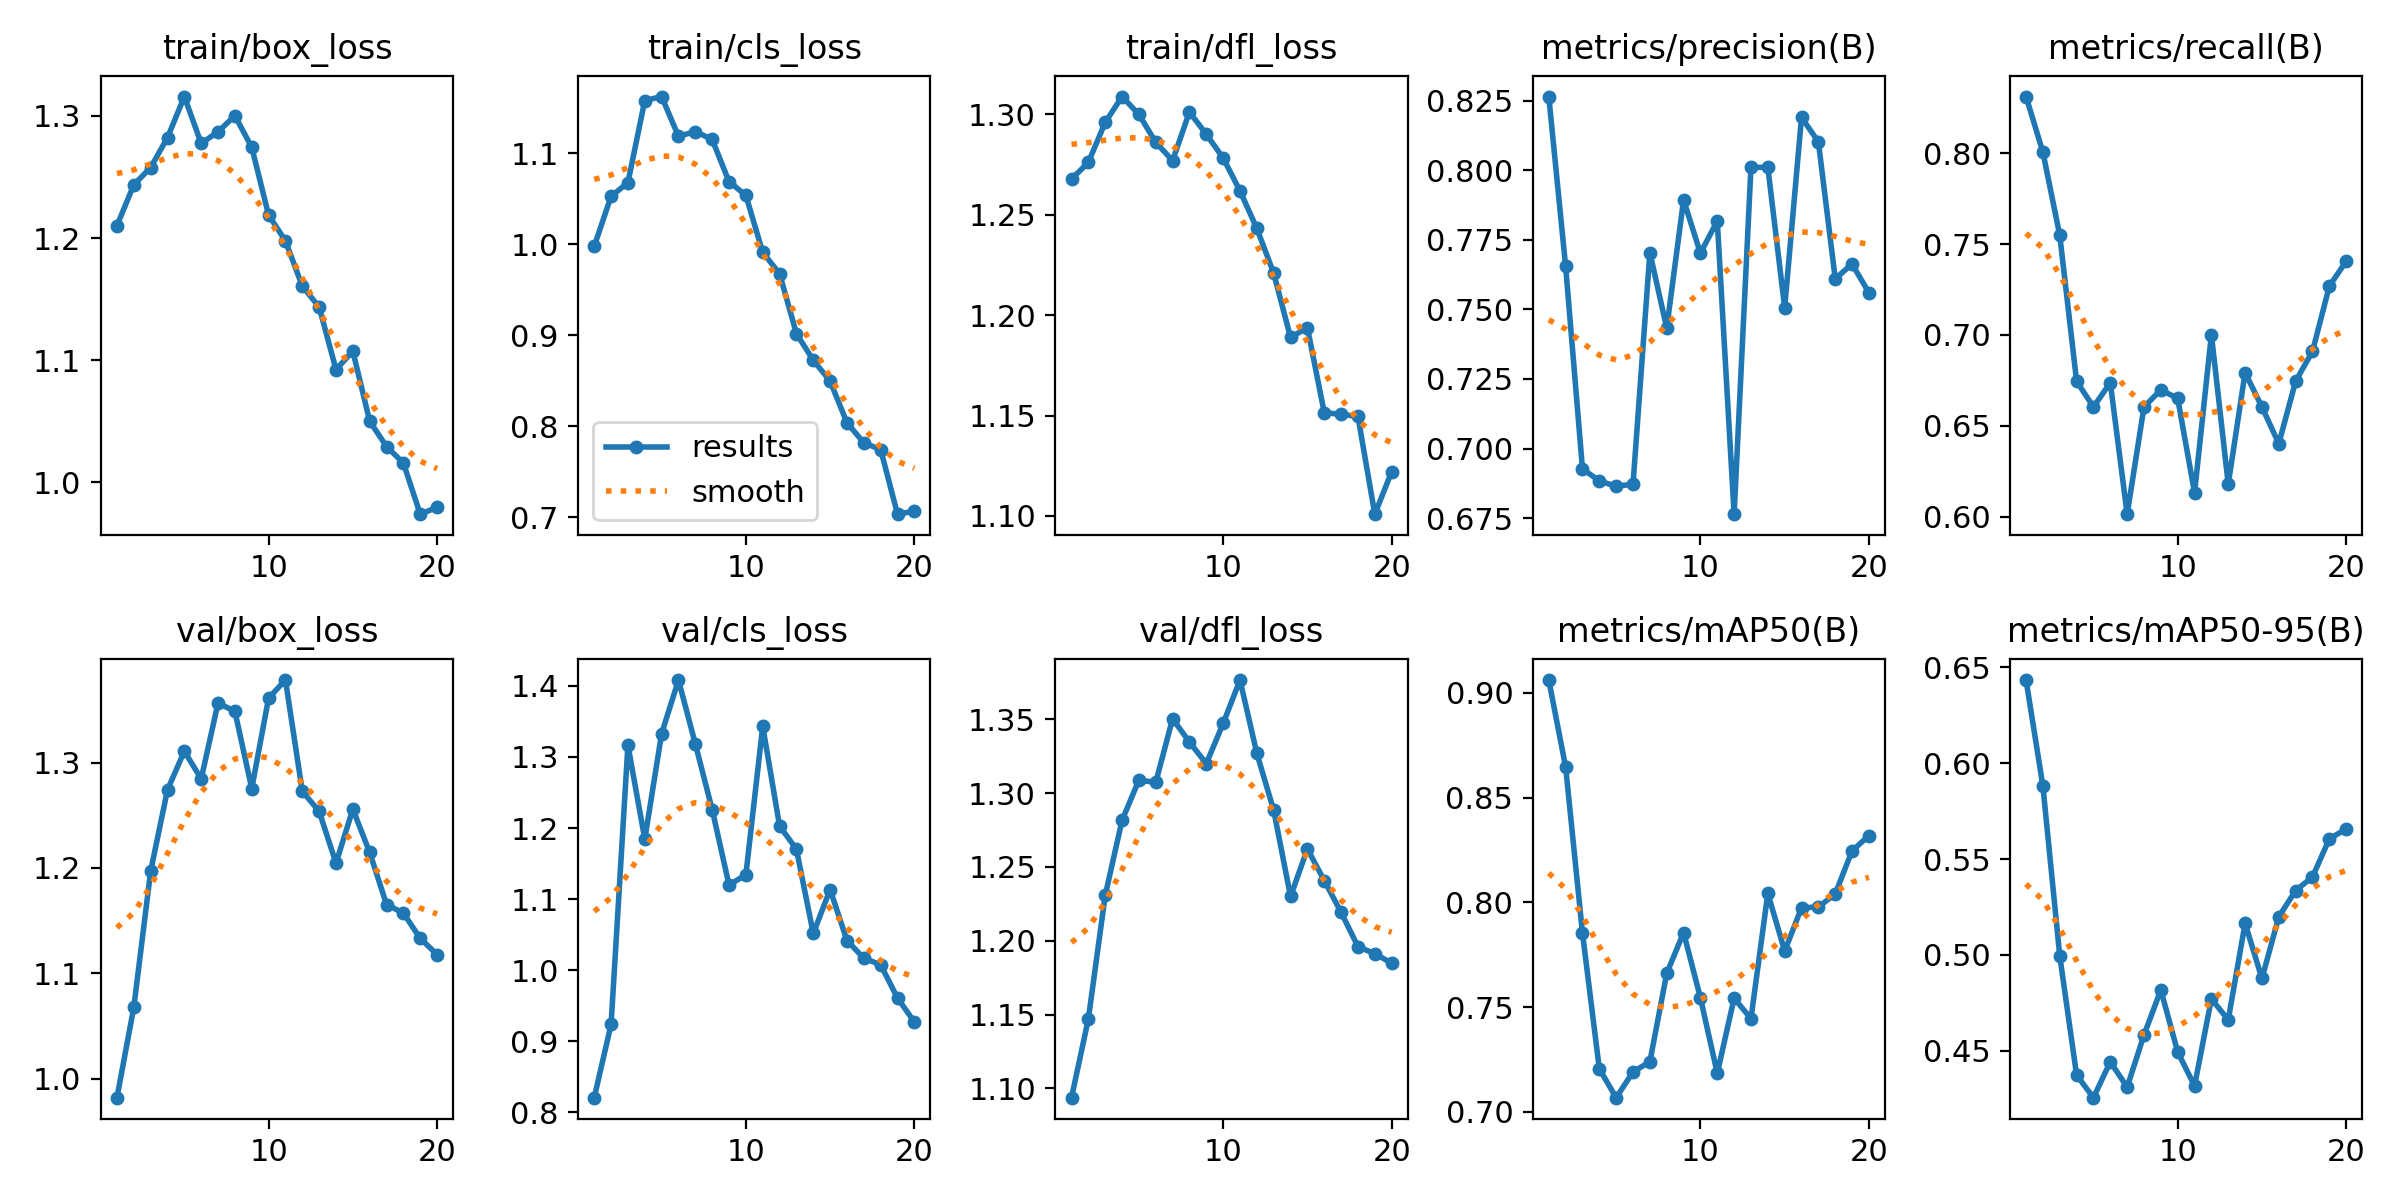

Values plotted in this chart, from the file beside it:
epoch, train/box_loss, train/cls_loss, train/dfl_loss, metrics/precision(B), metrics/recall(B), metrics/mAP50(B), metrics/mAP50-95(B), val/box_loss, val/cls_loss, val/dfl_loss, lr/pg0, lr/pg1, lr/pg2
1, 1.21, 0.9979, 1.268, 0.8265, 0.8312, 0.9061, 0.6434, 0.9822, 0.8205, 1.094, 0.00034, 0.00034, 0.00034
2, 1.244, 1.053, 1.276, 0.7655, 0.8005, 0.8646, 0.5881, 1.068, 0.9236, 1.147, 0.0006653, 0.0006653, 0.0006653
3, 1.258, 1.068, 1.296, 0.6927, 0.7549, 0.7853, 0.4995, 1.197, 1.317, 1.231, 0.0009551, 0.0009551, 0.0009551
4, 1.282, 1.158, 1.309, 0.6884, 0.6745, 0.7206, 0.4373, 1.274, 1.184, 1.282, 0.001209, 0.001209, 0.001209
5, 1.316, 1.162, 1.3, 0.6864, 0.6604, 0.7068, 0.4255, 1.311, 1.333, 1.309, 0.001428, 0.001428, 0.001428
6, 1.277, 1.119, 1.286, 0.6873, 0.6737, 0.7191, 0.4442, 1.284, 1.408, 1.307, 0.001505, 0.001505, 0.001505
7, 1.287, 1.124, 1.277, 0.7704, 0.6014, 0.724, 0.431, 1.357, 1.318, 1.35, 0.001406, 0.001406, 0.001406
8, 1.3, 1.115, 1.301, 0.7433, 0.6604, 0.7661, 0.4583, 1.349, 1.226, 1.335, 0.001307, 0.001307, 0.001307
9, 1.274, 1.069, 1.29, 0.7893, 0.6698, 0.7856, 0.4817, 1.275, 1.12, 1.32, 0.001208, 0.001208, 0.001208
10, 1.219, 1.054, 1.278, 0.7702, 0.6651, 0.7544, 0.4493, 1.361, 1.134, 1.347, 0.001109, 0.001109, 0.001109
11, 1.198, 0.9911, 1.262, 0.7817, 0.6132, 0.7185, 0.4317, 1.378, 1.343, 1.377, 0.00101, 0.00101, 0.00101
12, 1.161, 0.9677, 1.243, 0.6764, 0.7001, 0.7543, 0.477, 1.273, 1.203, 1.327, 0.000911, 0.000911, 0.000911
13, 1.144, 0.9018, 1.221, 0.801, 0.6179, 0.7446, 0.4661, 1.254, 1.17, 1.288, 0.000812, 0.000812, 0.000812
14, 1.092, 0.8725, 1.189, 0.801, 0.6793, 0.8043, 0.5165, 1.205, 1.052, 1.23, 0.000713, 0.000713, 0.000713
15, 1.107, 0.8496, 1.194, 0.7506, 0.6604, 0.7768, 0.4877, 1.256, 1.113, 1.262, 0.000614, 0.000614, 0.000614
16, 1.05, 0.8038, 1.151, 0.819, 0.6402, 0.7974, 0.5199, 1.215, 1.042, 1.241, 0.000515, 0.000515, 0.000515
17, 1.029, 0.7818, 1.151, 0.8102, 0.6745, 0.7978, 0.5336, 1.165, 1.017, 1.219, 0.000416, 0.000416, 0.000416
18, 1.016, 0.7743, 1.15, 0.761, 0.691, 0.804, 0.5407, 1.157, 1.008, 1.196, 0.000317, 0.000317, 0.000317
19, 0.974, 0.7033, 1.101, 0.7663, 0.7269, 0.8246, 0.5605, 1.133, 0.9608, 1.191, 0.000218, 0.000218, 0.000218
20, 0.9796, 0.7066, 1.122, 0.756, 0.7406, 0.8318, 0.5657, 1.118, 0.9271, 1.185, 0.000119, 0.000119, 0.000119
